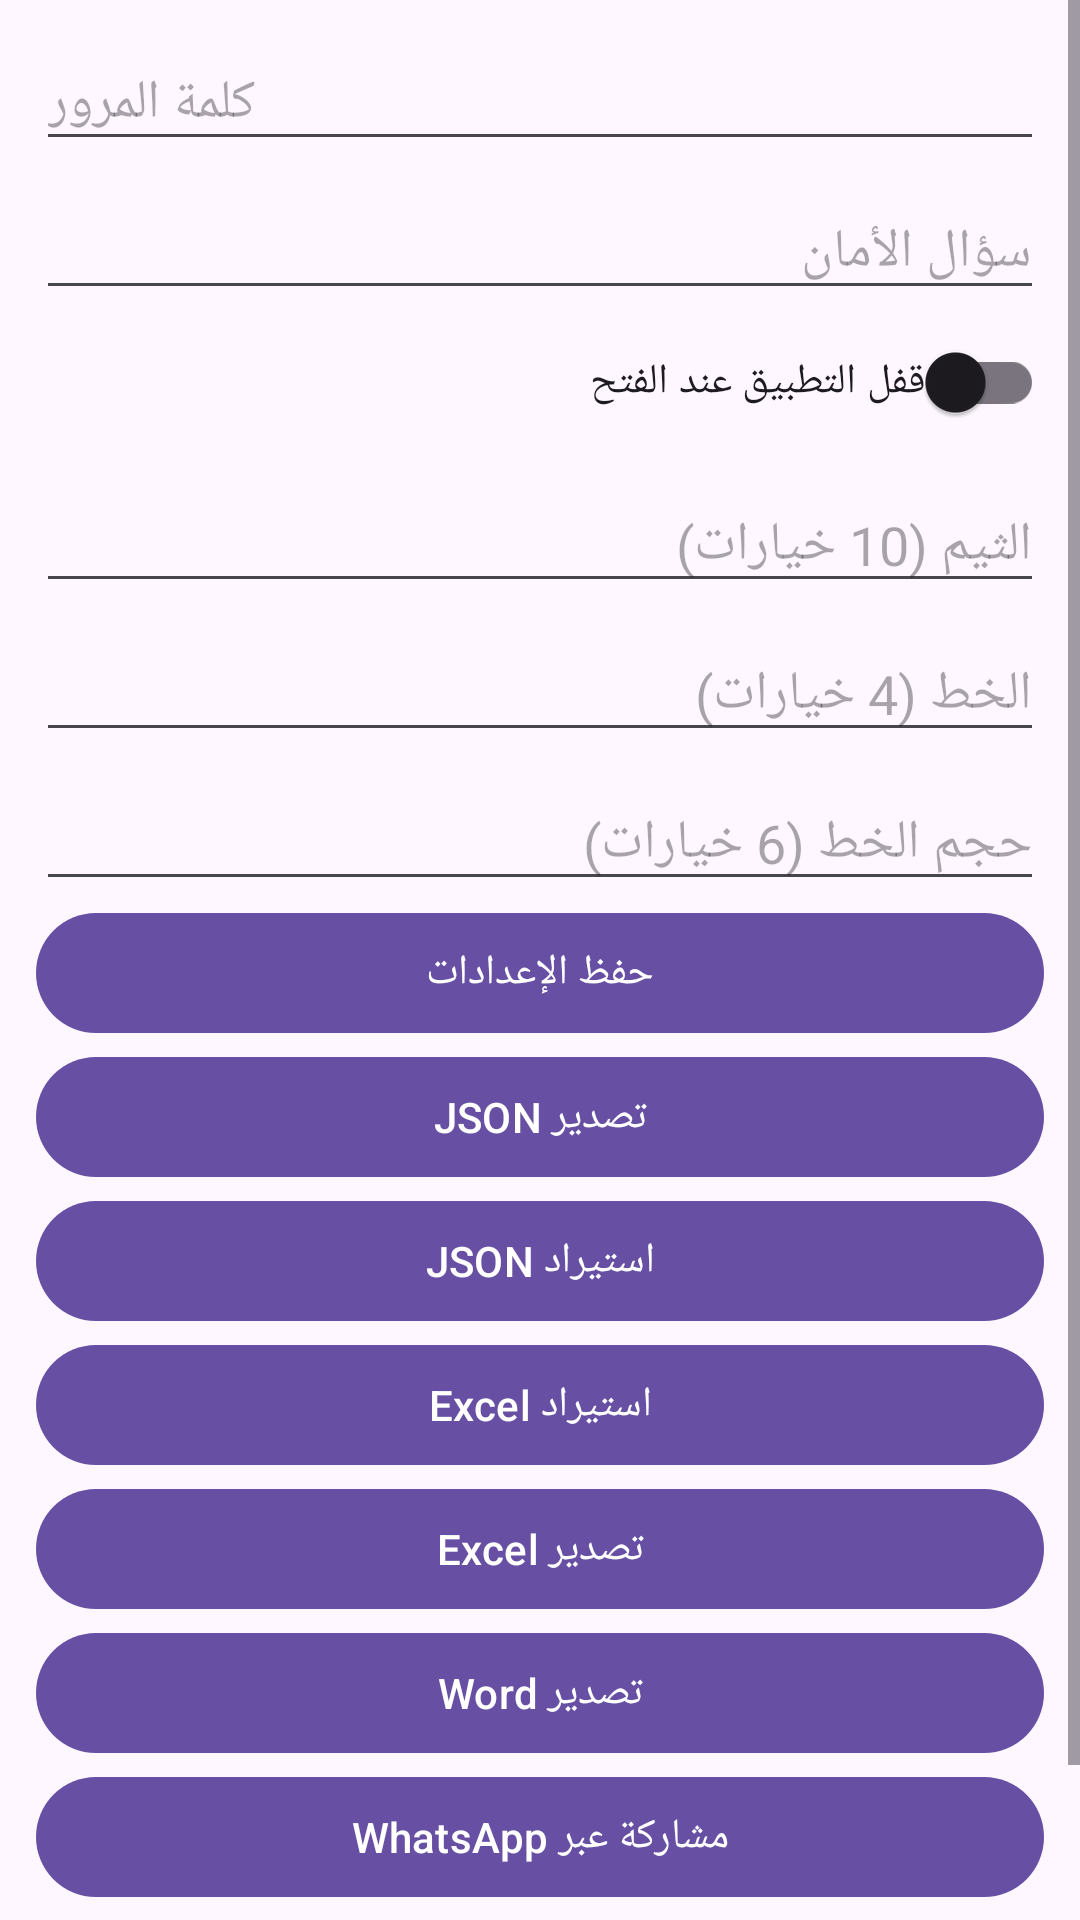

Produce the Android XML layout that renders to this screen, including the resource entries it uses.
<!-- AndroidManifest.xml: application theme Theme.AccountProMax -->
<!-- res/layout/fragment_settings.xml -->
<?xml version="1.0" encoding="utf-8"?>
<ScrollView xmlns:android="http://schemas.android.com/apk/res/android"
    android:layout_width="match_parent"
    android:layout_height="match_parent">

    <LinearLayout
        android:layout_width="match_parent"
        android:layout_height="wrap_content"
        android:orientation="vertical"
        android:padding="12dp">

        <EditText
            android:id="@+id/passwordEdit"
            android:layout_width="match_parent"
            android:layout_height="wrap_content"
            android:hint="كلمة المرور"
            android:inputType="textPassword" />

        <EditText
            android:id="@+id/securityQuestionEdit"
            android:layout_width="match_parent"
            android:layout_height="wrap_content"
            android:layout_marginTop="8dp"
            android:hint="سؤال الأمان" />

        <com.google.android.material.switchmaterial.SwitchMaterial
            android:id="@+id/lockSwitch"
            android:layout_width="match_parent"
            android:layout_height="wrap_content"
            android:text="قفل التطبيق عند الفتح" />

        <AutoCompleteTextView
            android:id="@+id/themePicker"
            android:layout_width="match_parent"
            android:layout_height="wrap_content"
            android:layout_marginTop="8dp"
            android:hint="الثيم (10 خيارات)" />

        <AutoCompleteTextView
            android:id="@+id/fontPicker"
            android:layout_width="match_parent"
            android:layout_height="wrap_content"
            android:layout_marginTop="8dp"
            android:hint="الخط (4 خيارات)" />

        <AutoCompleteTextView
            android:id="@+id/fontSizePicker"
            android:layout_width="match_parent"
            android:layout_height="wrap_content"
            android:layout_marginTop="8dp"
            android:hint="حجم الخط (6 خيارات)" />

        <com.google.android.material.button.MaterialButton
            android:id="@+id/saveSettingsBtn"
            android:layout_width="match_parent"
            android:layout_height="wrap_content"
            android:text="حفظ الإعدادات" />

        <com.google.android.material.button.MaterialButton
            android:id="@+id/exportJsonBtn"
            android:layout_width="match_parent"
            android:layout_height="wrap_content"
            android:text="تصدير JSON" />

        <com.google.android.material.button.MaterialButton
            android:id="@+id/importJsonBtn"
            android:layout_width="match_parent"
            android:layout_height="wrap_content"
            android:text="استيراد JSON" />

        <com.google.android.material.button.MaterialButton
            android:id="@+id/importExcelBtn"
            android:layout_width="match_parent"
            android:layout_height="wrap_content"
            android:text="استيراد Excel" />

        <com.google.android.material.button.MaterialButton
            android:id="@+id/exportExcelBtn"
            android:layout_width="match_parent"
            android:layout_height="wrap_content"
            android:text="تصدير Excel" />

        <com.google.android.material.button.MaterialButton
            android:id="@+id/exportWordBtn"
            android:layout_width="match_parent"
            android:layout_height="wrap_content"
            android:text="تصدير Word" />

        <com.google.android.material.button.MaterialButton
            android:id="@+id/shareWhatsappBtn"
            android:layout_width="match_parent"
            android:layout_height="wrap_content"
            android:text="مشاركة عبر WhatsApp" />

        <com.google.android.material.button.MaterialButton
            android:id="@+id/shareTelegramBtn"
            android:layout_width="match_parent"
            android:layout_height="wrap_content"
            android:text="مشاركة عبر Telegram" />
    </LinearLayout>
</ScrollView>
<!-- resources referenced by this layout -->
<resources>
  <style name="Theme.AccountProMax" parent="Theme.Material3.DayNight.NoActionBar">
          <item name="android:statusBarColor">@android:color/transparent</item>
          <item name="android:navigationBarColor">@android:color/black</item>
      </style>
</resources>
